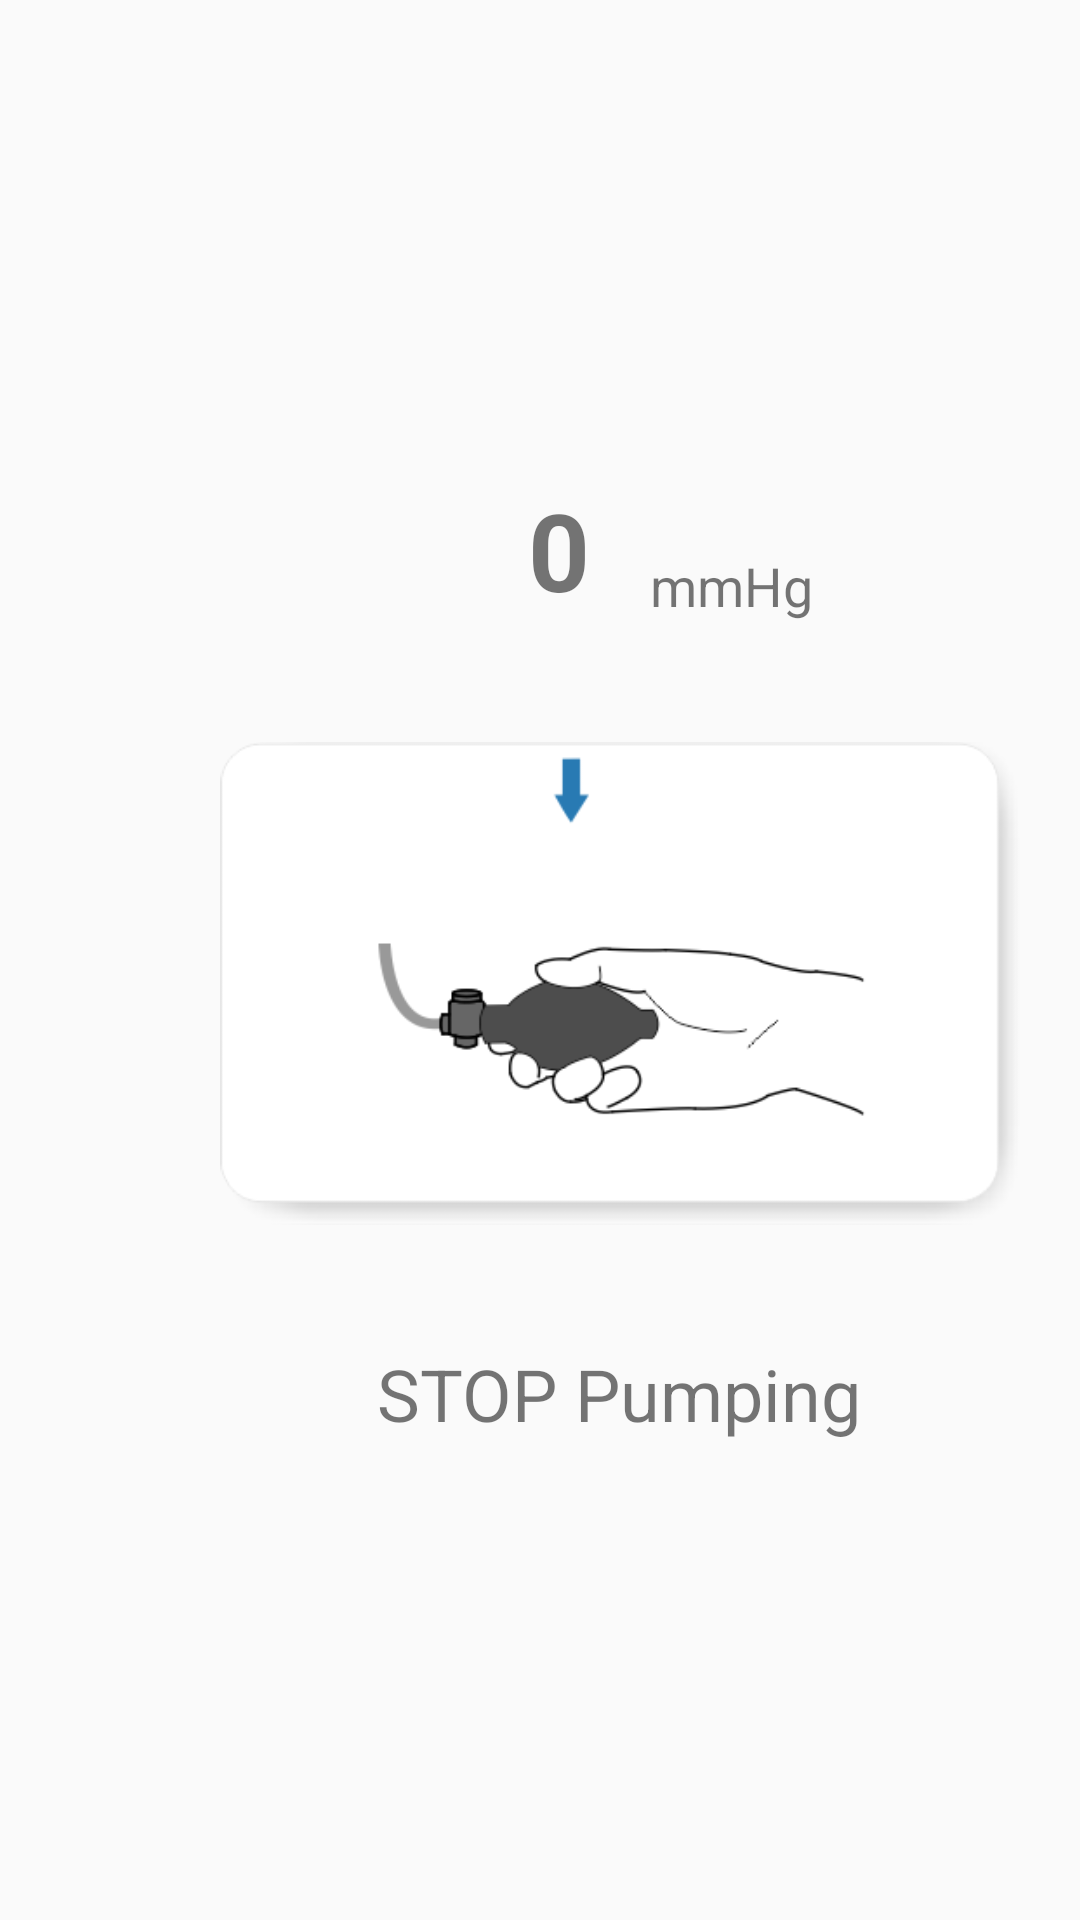

Produce the Android XML layout that renders to this screen, including the resource entries it uses.
<!-- AndroidManifest.xml: application theme Theme.AppCompat.Light.NoActionBar -->
<!-- res/layout/fragment_measureing.xml -->
<LinearLayout xmlns:android="http://schemas.android.com/apk/res/android"
             xmlns:tools="http://schemas.android.com/tools"
             android:layout_width="match_parent"
             android:layout_height="match_parent"
             tools:context="com.viatom.smartbp.fragment.MeasureingFragment">

    <LinearLayout
        android:layout_width="0dp"
        android:layout_height="match_parent"
        android:layout_weight="1">

    </LinearLayout>


    <LinearLayout
        android:layout_width="0dp"
        android:layout_height="match_parent"
        android:layout_weight="5"
        android:layout_margin="@dimen/measure_horizontal_margin"
        android:gravity="center"
        android:orientation="vertical">

        <LinearLayout
            android:gravity="center"
            android:layout_width="match_parent"
            android:layout_height="wrap_content">

            <TextView
                android:id="@+id/measure_bp_value"
                android:layout_width="0dp"
                android:layout_weight="1"
                android:layout_height="wrap_content"
                android:text="0"
                android:textStyle="bold"
                android:textSize="36sp"
                android:textAlignment="textEnd"/>

            <TextView
                android:layout_width="0dp"
                android:layout_weight="1"
                android:layout_height="wrap_content"
                android:layout_marginLeft="@dimen/measure_horizontal_margin"
                android:layout_gravity="bottom"
                android:textSize="18sp"
                android:text="@string/bp_unit"/>

        </LinearLayout>

        <ImageView
            android:id="@+id/action_guide_img"
            android:layout_marginTop="@dimen/measure_vertical_margin_top"
            android:layout_width="wrap_content"
            android:layout_height="wrap_content"
            android:adjustViewBounds="true"
            android:src="@drawable/animation_start_pump"/>

        <TextView
            android:id="@+id/action_guide_text"
            android:layout_marginTop="@dimen/measure_vertical_margin_top"
            android:layout_width="wrap_content"
            android:layout_height="wrap_content"
            android:text="@string/action_stop_pump"
            android:textSize="24sp"
            android:visibility="visible"/>


    </LinearLayout>
</LinearLayout>
<!-- resources referenced by this layout -->
<resources>
  <dimen name="measure_horizontal_margin">20dp</dimen>
  <dimen name="measure_vertical_margin_top">40dp</dimen>
  <!-- drawable animation_start_pump (drawable) -->
  <?xml version="1.0" encoding="utf-8"?>
  <animation-list xmlns:android="http://schemas.android.com/apk/res/android"
      android:oneshot="false">
  
      <item android:drawable="@drawable/manual_pump_1" android:duration="300"/>
      <item android:drawable="@drawable/manual_pump_2" android:duration="300"/>
      <item android:drawable="@drawable/manual_pump_3" android:duration="300"/>
  
  </animation-list>
  <string name="action_stop_pump">STOP Pumping</string>
  <string name="bp_unit">mmHg</string>
  <!-- drawable manual_pump_1: png bitmap (drawable, 15616 bytes) -->
  <!-- drawable manual_pump_2: png bitmap (drawable, 15522 bytes) -->
  <!-- drawable manual_pump_3: png bitmap (drawable, 15445 bytes) -->
</resources>
